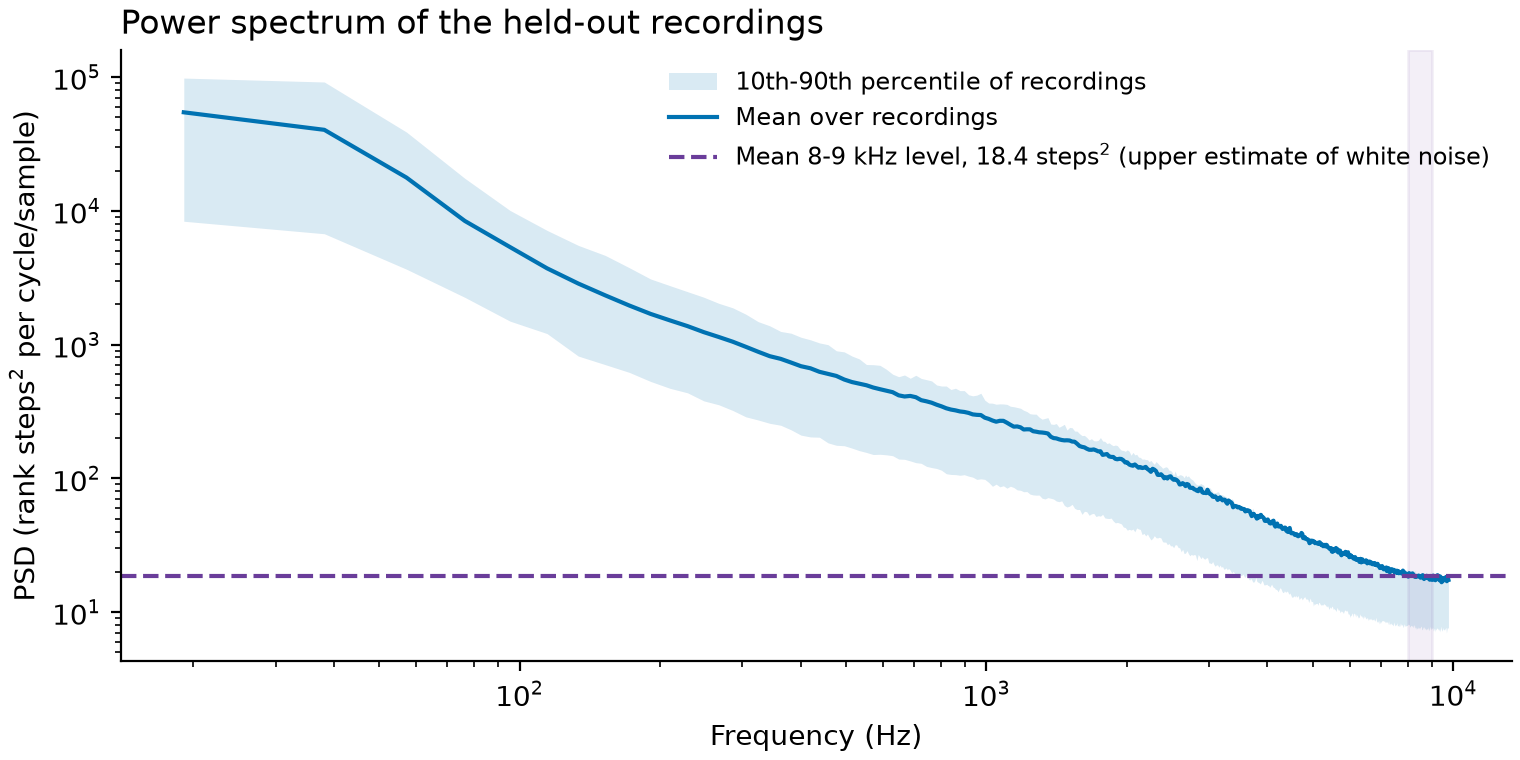

Source data for this figure (header and first rows):
frequency_hz, mean_psd, p10_psd, p90_psd
0, 19542, 3157, 34427
19.07, 54477, 8352, 98225
38.15, 40295, 6734, 91809
57.22, 17706, 3657, 38754
76.29, 8395, 2253, 17482
95.37, 5352, 1495, 10052
114.4, 3715, 1208, 7136
133.5, 2858, 819.9, 5512
152.6, 2330, 707, 4633
171.7, 1958, 619.4, 3756
190.7, 1694, 529.7, 3092
209.8, 1516, 470.7, 2756
228.9, 1373, 435.4, 2484
248, 1238, 379.2, 2258
267, 1138, 354.5, 2033
286.1, 1050, 321.3, 1881
305.2, 961.2, 288, 1685
324.2, 883.1, 272.8, 1483
343.3, 818.2, 257.6, 1380
362.4, 781.3, 249.2, 1253
381.5, 733.2, 230.3, 1215
400.5, 688.5, 210.2, 1133
419.6, 664.4, 203.8, 1085
438.7, 625.3, 202.8, 1028
457.8, 603.2, 183.9, 997.2
476.8, 582.5, 176.5, 898
495.9, 547.3, 175.1, 880.8
515, 524.2, 168.2, 820.4
534.1, 509.5, 161, 780.6
553.1, 496, 156, 708.9
572.2, 476.9, 150.5, 706.8
591.3, 463.5, 151.2, 699.1
610.3, 451.9, 149.8, 653
629.4, 440.4, 147.6, 600.3
648.5, 417, 139.3, 574.8
667.6, 408.8, 138.6, 591.9
686.6, 412.8, 134.9, 559.6
705.7, 403.9, 130.9, 589.1
724.8, 383.7, 129.4, 557.9
743.9, 376.1, 122.7, 546.2
762.9, 367.4, 120.3, 534.7
782, 355, 118.4, 498.2
801.1, 345, 114.9, 489.5
820.1, 333.7, 108.2, 489.6
839.2, 326.4, 106.8, 460.9
858.3, 322, 106.5, 471.2
877.4, 316, 105.4, 452.3
896.4, 313.2, 106.4, 452.3
915.5, 308.2, 103.8, 421.4
934.6, 300.4, 101.9, 413.5
953.7, 298, 98.08, 418.5
972.7, 297.1, 99.01, 432.2
991.8, 283.9, 98.14, 383.9
1011, 278.1, 93.21, 365.4
1030, 270.4, 87.13, 364.4
1049, 264.9, 90.4, 357.8
1068, 269, 86.33, 360.1
1087, 268.8, 87.89, 359.4
1106, 260.3, 84.32, 356.8
1125, 251.2, 87.24, 345.6
... 453 more rows
